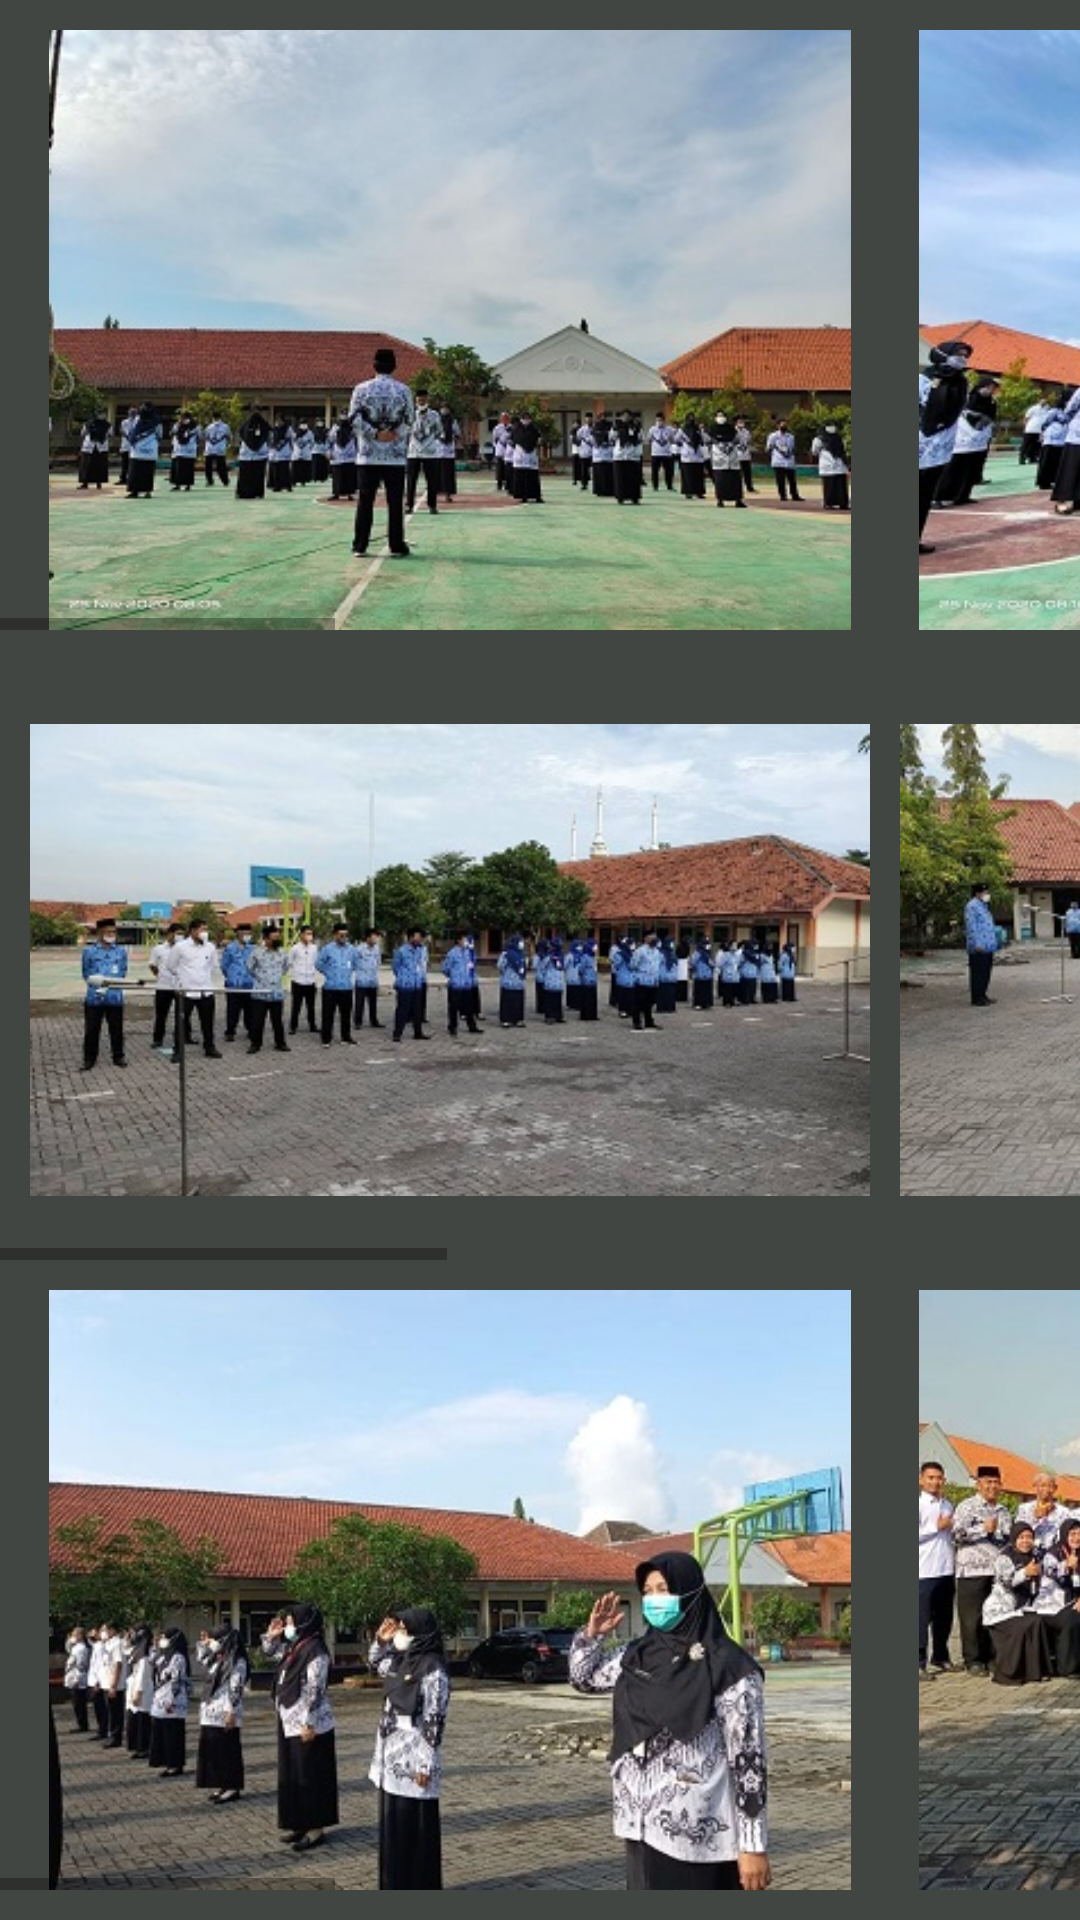

Android layout source for this screen:
<!-- AndroidManifest.xml: application theme Theme.SMPN14SEMARANG -->
<!-- res/layout/activity_upacara.xml -->
<?xml version="1.0" encoding="utf-8"?>
<LinearLayout xmlns:android="http://schemas.android.com/apk/res/android"
    xmlns:app="http://schemas.android.com/apk/res-auto"
    xmlns:tools="http://schemas.android.com/tools"
    android:layout_width="match_parent"
    android:layout_height="match_parent"
    tools:context=".Upacara"
    android:orientation="vertical"
    android:background="#424642">

    <HorizontalScrollView
        android:layout_width="match_parent"
        android:layout_marginTop="10dp"
        android:layout_height="200dp">

        <LinearLayout
            android:layout_width="wrap_content"
            android:layout_height="wrap_content"
            android:orientation="horizontal">

            <ImageView
                android:layout_width="280dp"
                android:layout_height="200dp"
                android:layout_marginLeft="10dp"
                android:src="@drawable/upacaraa"/>

            <ImageView
                android:layout_width="280dp"
                android:layout_height="200dp"
                android:layout_marginLeft="10dp"
                android:src="@drawable/upacarab"/>

            <ImageView
                android:layout_width="280dp"
                android:layout_height="200dp"
                android:layout_marginLeft="10dp"
                android:src="@drawable/upacarac"/>

            <ImageView
                android:layout_width="280dp"
                android:layout_height="200dp"
                android:layout_marginLeft="10dp"
                android:src="@drawable/upacarac"/>
        </LinearLayout>
    </HorizontalScrollView>

    <HorizontalScrollView
        android:layout_width="match_parent"
        android:layout_marginTop="10dp"
        android:layout_height="200dp">

        <LinearLayout
            android:layout_width="wrap_content"
            android:layout_height="wrap_content"
            android:orientation="horizontal">

            <ImageView
                android:layout_width="280dp"
                android:layout_height="200dp"
                android:layout_marginLeft="10dp"
                android:src="@drawable/upacarae"/>

            <ImageView
                android:layout_width="280dp"
                android:layout_height="200dp"
                android:layout_marginLeft="10dp"
                android:src="@drawable/upacaraf"/>

            <ImageView
                android:layout_width="280dp"
                android:layout_height="200dp"
                android:layout_marginLeft="10dp"
                android:src="@drawable/upacarag"/>
        </LinearLayout>
    </HorizontalScrollView>

    <HorizontalScrollView
        android:layout_width="match_parent"
        android:layout_marginTop="10dp"
        android:layout_height="200dp">

        <LinearLayout
            android:layout_width="wrap_content"
            android:layout_height="wrap_content"
            android:orientation="horizontal">

            <ImageView
                android:layout_width="280dp"
                android:layout_height="200dp"
                android:layout_marginLeft="10dp"
                android:src="@drawable/apela"/>

            <ImageView
                android:layout_width="280dp"
                android:layout_height="200dp"
                android:layout_marginLeft="10dp"
                android:src="@drawable/apelb"/>

            <ImageView
                android:layout_width="280dp"
                android:layout_height="200dp"
                android:layout_marginLeft="10dp"
                android:src="@drawable/apelc"/>

            <ImageView
                android:layout_width="280dp"
                android:layout_height="200dp"
                android:layout_marginLeft="10dp"
                android:src="@drawable/apeld"/>
        </LinearLayout>
    </HorizontalScrollView>




</LinearLayout>
<!-- resources referenced by this layout -->
<resources>
  <!-- drawable apela: jpg bitmap (drawable, 45749 bytes) -->
  <!-- drawable apelb: jpg bitmap (drawable, 56611 bytes) -->
  <!-- drawable apelc: jpg bitmap (drawable, 58304 bytes) -->
  <!-- drawable apeld: jpg bitmap (drawable, 62660 bytes) -->
  <!-- drawable upacaraa: jpg bitmap (drawable, 37443 bytes) -->
  <!-- drawable upacarab: jpg bitmap (drawable, 40789 bytes) -->
  <!-- drawable upacarac: jpg bitmap (drawable, 39443 bytes) -->
  <!-- drawable upacarae: jpg bitmap (drawable, 36815 bytes) -->
  <!-- drawable upacaraf: jpg bitmap (drawable, 42424 bytes) -->
  <!-- drawable upacarag: jpg bitmap (drawable, 41084 bytes) -->
  <style name="Theme.SMPN14SEMARANG" parent="Theme.MaterialComponents.DayNight.DarkActionBar">
          
          <item name="colorPrimary">@color/purple_500</item>
          <item name="colorPrimaryVariant">@color/black</item>
          <item name="colorOnPrimary">@color/white</item>
          
          <item name="colorSecondary">@color/teal_200</item>
          <item name="colorSecondaryVariant">@color/teal_700</item>
          <item name="colorOnSecondary">@color/black</item>
          
          <item name="android:statusBarColor" tools:targetApi="l">?attr/colorPrimaryVariant</item>
          
          <item name="windowNoTitle">true</item>
          <item name="windowActionBar">false</item>
      </style>
  <!-- not gathered from this repository: default colours our renderer supplied (Android Studio template values) -->
  <color name="purple_500">#FF6200EE</color>
  <color name="teal_200">#FF03DAC5</color>
  <color name="teal_700">#FF018786</color>
  <color name="black">#FF000000</color>
  <color name="white">#FFFFFFFF</color>
</resources>
